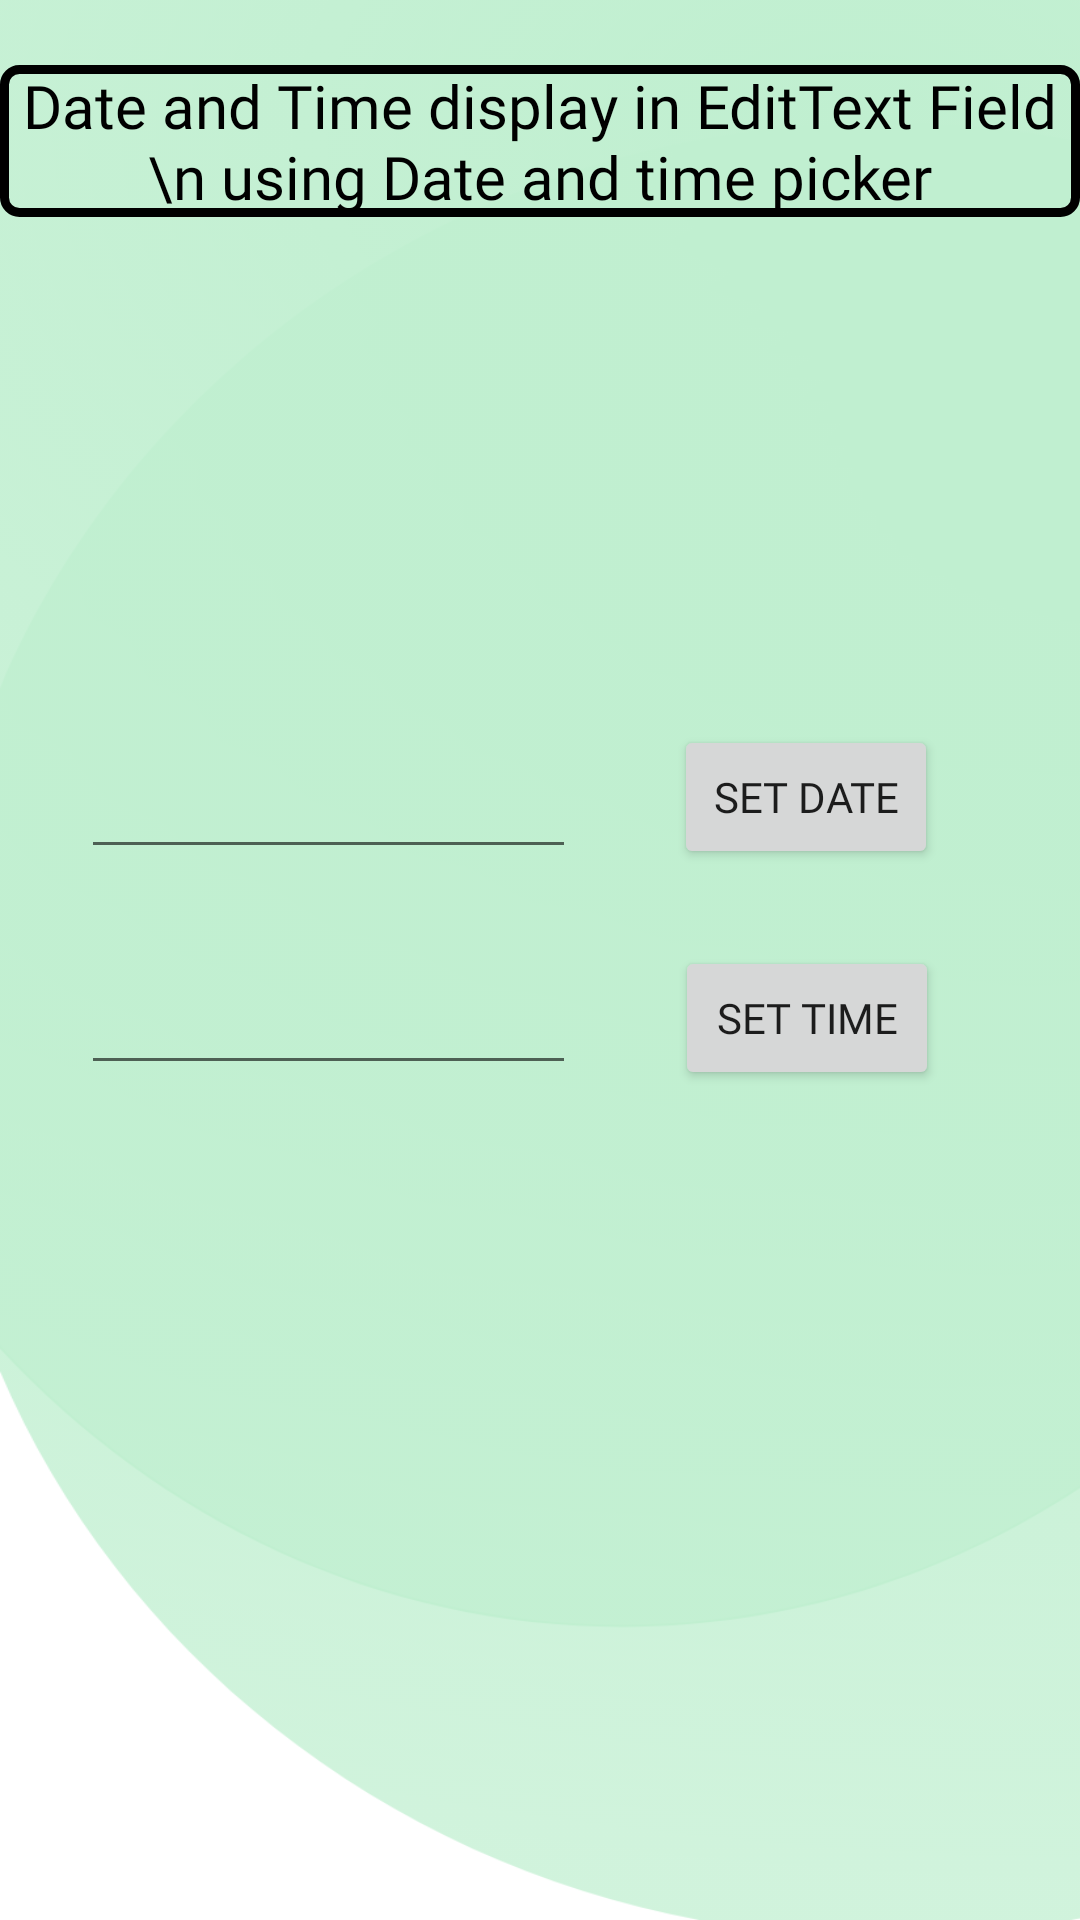

Reconstruct the res/layout file that produces this screen, plus the resources it refers to.
<!-- AndroidManifest.xml: application theme Theme.CollegeAndroidPrograms -->
<!-- res/layout/activity_date_view_in_edit_text.xml -->
<?xml version="1.0" encoding="utf-8"?>
<androidx.constraintlayout.widget.ConstraintLayout xmlns:android="http://schemas.android.com/apk/res/android"
    xmlns:app="http://schemas.android.com/apk/res-auto"
    xmlns:tools="http://schemas.android.com/tools"
    android:layout_width="match_parent"
    android:layout_height="match_parent"
    android:background="@drawable/bg"
    android:backgroundTint="#C0EFD0"
    tools:context=".Prac16_2DateViewInEditText">


    <Button
        android:id="@+id/setTIME"
        android:layout_width="wrap_content"
        android:layout_height="wrap_content"
        android:layout_marginTop="20dp"
        android:fontFamily="@font/secular_one"
        android:text="Set Time"
        app:layout_constraintBottom_toBottomOf="parent"
        app:layout_constraintEnd_toEndOf="parent"
        app:layout_constraintHorizontal_bias="0.414"
        app:layout_constraintStart_toEndOf="@+id/selectDATE"
        app:layout_constraintTop_toBottomOf="@+id/setDATE"
        app:layout_constraintVertical_bias="0.02" />

    <Button
        android:id="@+id/setDATE"
        android:layout_width="wrap_content"
        android:layout_height="wrap_content"
        android:fontFamily="@font/secular_one"
        android:text="Set Date"
        app:layout_constraintBottom_toBottomOf="parent"
        app:layout_constraintEnd_toEndOf="parent"
        app:layout_constraintHorizontal_bias="0.409"
        app:layout_constraintStart_toEndOf="@+id/selectDATE"
        app:layout_constraintTop_toTopOf="parent"
        app:layout_constraintVertical_bias="0.408" />

    <EditText
        android:id="@+id/selectDATE"
        android:layout_width="165dp"
        android:layout_height="51dp"
        android:ems="10"
        android:fontFamily="@font/secular_one"
        android:inputType="textPersonName"
        android:textSize="15sp"
        app:layout_constraintBottom_toBottomOf="parent"
        app:layout_constraintEnd_toEndOf="parent"
        app:layout_constraintHorizontal_bias="0.138"
        app:layout_constraintStart_toStartOf="parent"
        app:layout_constraintTop_toTopOf="parent"
        app:layout_constraintVertical_bias="0.405" />

    <EditText
        android:id="@+id/selectTIME"
        android:layout_width="165dp"
        android:layout_height="51dp"
        android:ems="10"
        android:fontFamily="@font/secular_one"
        android:inputType="textPersonName"
        android:textSize="15sp"
        app:layout_constraintBottom_toBottomOf="parent"
        app:layout_constraintEnd_toEndOf="parent"
        app:layout_constraintHorizontal_bias="0.138"
        app:layout_constraintStart_toStartOf="parent"
        app:layout_constraintTop_toBottomOf="@+id/selectDATE"
        app:layout_constraintVertical_bias="0.07" />

    <TextView
        android:layout_width="wrap_content"
        android:layout_height="wrap_content"
        android:fontFamily="@font/secular_one"
        android:text="Date and Time display in EditText Field \n using Date and time picker"
        android:textAlignment="center"
        android:background="@drawable/rectangle"
        android:paddingRight="5dp"
        android:paddingLeft="5dp"
        android:textColor="@color/black"
        android:textSize="20sp"
        app:layout_constraintBottom_toBottomOf="parent"
        app:layout_constraintEnd_toEndOf="parent"
        app:layout_constraintStart_toStartOf="parent"
        app:layout_constraintTop_toTopOf="parent"
        app:layout_constraintVertical_bias="0.037" />
</androidx.constraintlayout.widget.ConstraintLayout>
<!-- resources referenced by this layout -->
<resources>
  <color name="black">#FF000000</color>
  <!-- drawable bg: png bitmap (drawable-hdpi, 379014 bytes) -->
  <!-- drawable rectangle (drawable) -->
  <?xml version="1.0" encoding="utf-8"?>
  <shape xmlns:android="http://schemas.android.com/apk/res/android"
      android:shape="rectangle" >
  
      
      <solid
          android:color="#00000000" >
      </solid>
  
      
      <stroke
          android:width="3dp"
          android:color="@color/black" >
      </stroke>
  
      
      <corners
          android:radius="5dp"   >
      </corners>
  
  </shape>
  <style name="Theme.CollegeAndroidPrograms" parent="Theme.MaterialComponents.Light.NoActionBar">
          
          <item name="colorPrimary">@color/purple_500</item>
          <item name="colorPrimaryVariant">@color/purple_700</item>
          <item name="colorOnPrimary">@color/white</item>
          
          <item name="colorSecondary">@color/teal_200</item>
          <item name="colorSecondaryVariant">@color/teal_700</item>
          <item name="colorOnSecondary">@color/black</item>
          
          <item name="android:statusBarColor" tools:targetApi="l">@color/black</item>
          
          <item name="color">@color/green</item>
      </style>
  <color name="purple_500">#FF6A5F</color>
  <color name="purple_700">#FF6A5F</color>
  <color name="white">#FFFFFFFF</color>
  <color name="teal_200">#0040FF</color>
  <color name="teal_700">#FF018786</color>
  <color name="green">#78FF00</color>
</resources>
